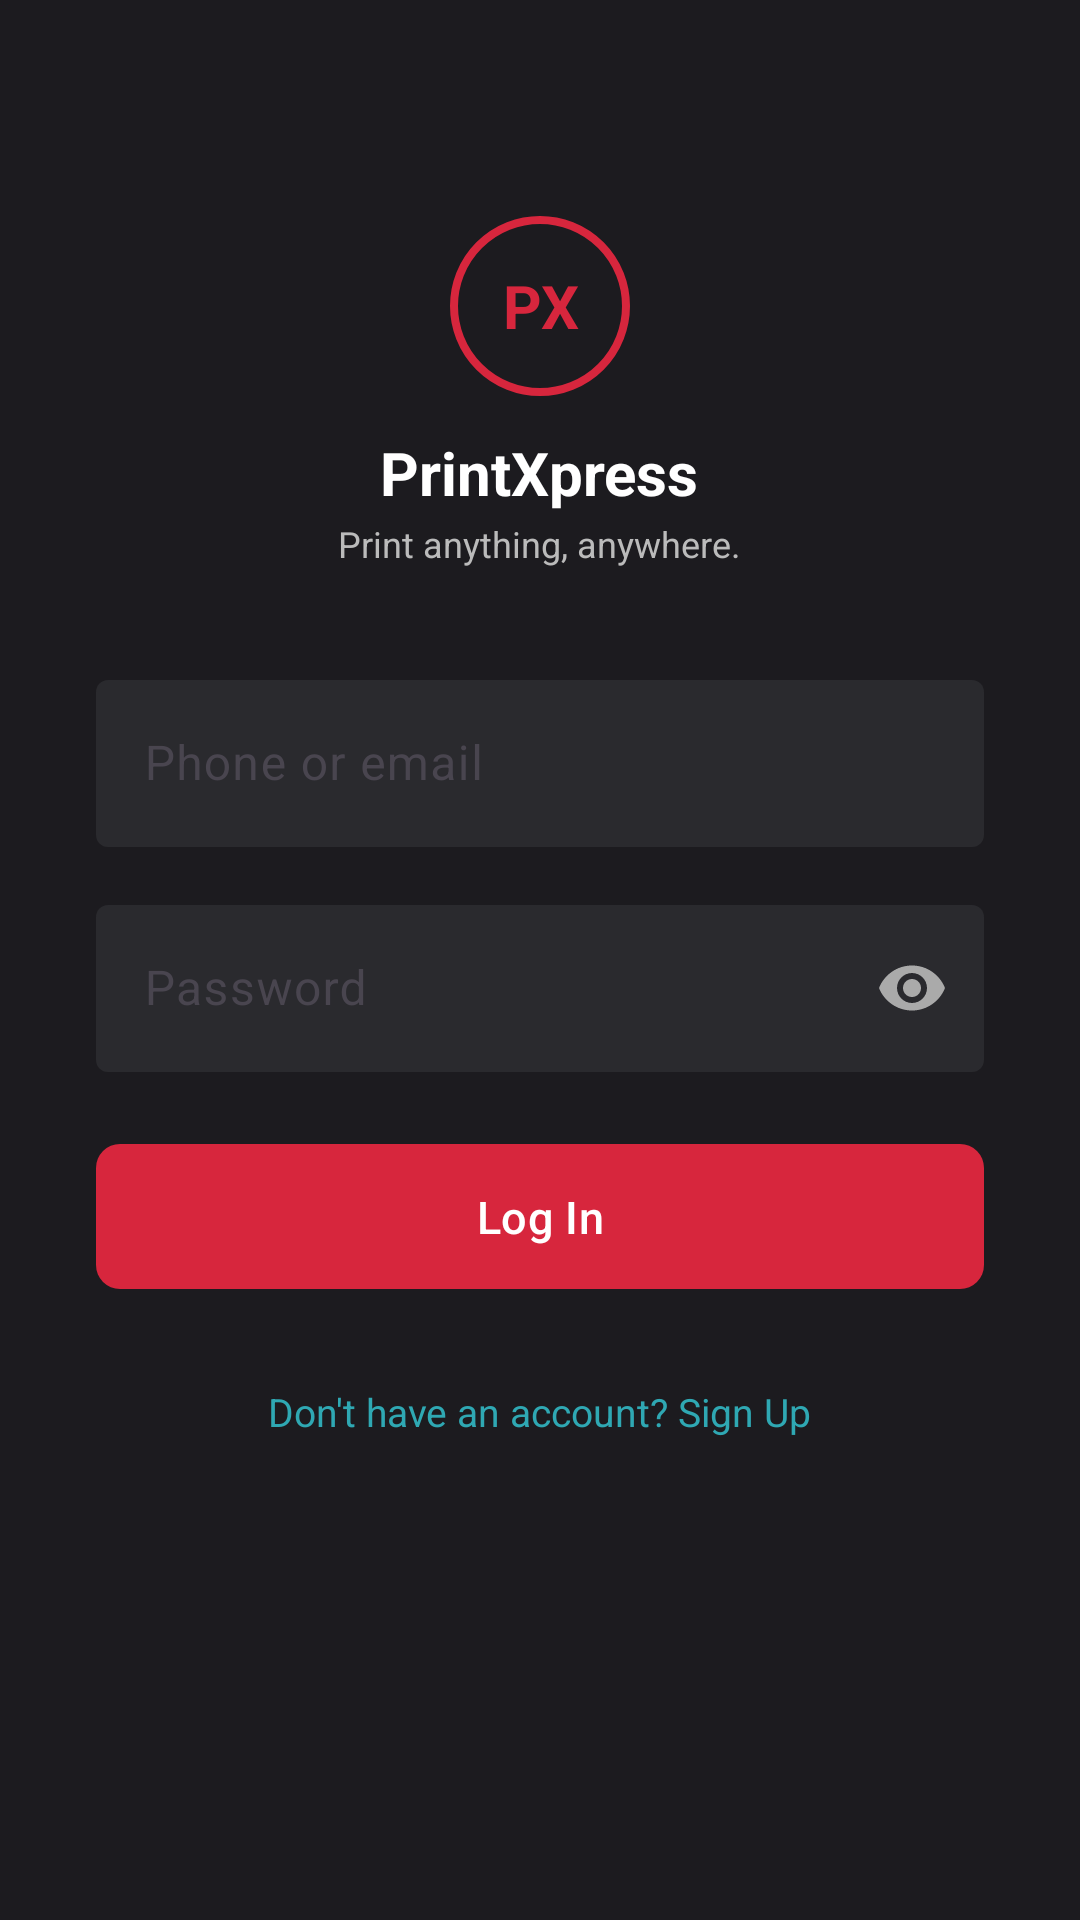

Produce the Android XML layout that renders to this screen, including the resource entries it uses.
<!-- AndroidManifest.xml: application theme Theme.PrintXpress -->
<!-- res/layout/activity_login.xml -->
<?xml version="1.0" encoding="utf-8"?>
<ScrollView xmlns:android="http://schemas.android.com/apk/res/android"
    xmlns:app="http://schemas.android.com/apk/res-auto"
    xmlns:tools="http://schemas.android.com/tools"
    android:layout_width="match_parent"
    android:layout_height="match_parent"
    android:background="@color/ink_charcoal"
    android:fillViewport="true">

    <LinearLayout
        android:layout_width="match_parent"
        android:layout_height="wrap_content"
        android:orientation="vertical"
        android:gravity="center_horizontal"
        android:padding="32dp">

        <Space android:layout_width="0dp" android:layout_height="40dp" />

        <TextView
            android:layout_width="60dp"
            android:layout_height="60dp"
            android:background="@drawable/bg_logo_circle"
            android:gravity="center"
            android:text="PX"
            android:textColor="@color/print_magenta"
            android:textSize="20sp"
            android:textStyle="bold" />

        <TextView
            android:layout_width="wrap_content"
            android:layout_height="wrap_content"
            android:layout_marginTop="12dp"
            android:text="@string/app_name"
            android:textColor="@color/white"
            android:textSize="20sp"
            android:textStyle="bold" />

        <TextView
            android:layout_width="wrap_content"
            android:layout_height="wrap_content"
            android:layout_marginTop="2dp"
            android:layout_marginBottom="32dp"
            android:text="@string/tagline"
            android:textColor="#BBBBBB"
            android:textSize="12sp" />

        <com.google.android.material.textfield.TextInputLayout
            android:layout_width="match_parent"
            android:layout_height="wrap_content"
            android:hint="@string/hint_phone_or_email"
            app:boxBackgroundColor="#2A2A2E"
            app:hintTextColor="#AAAAAA"
            app:boxStrokeWidth="0dp">

            <com.google.android.material.textfield.TextInputEditText
                android:id="@+id/input_email"
                android:layout_width="match_parent"
                android:layout_height="wrap_content"
                android:inputType="textEmailAddress"
                android:textColor="@color/white" />
        </com.google.android.material.textfield.TextInputLayout>

        <com.google.android.material.textfield.TextInputLayout
            android:layout_width="match_parent"
            android:layout_height="wrap_content"
            android:layout_marginTop="14dp"
            android:hint="@string/hint_password"
            app:boxBackgroundColor="#2A2A2E"
            app:hintTextColor="#AAAAAA"
            app:boxStrokeWidth="0dp"
            app:passwordToggleEnabled="true"
            app:passwordToggleTint="#AAAAAA">

            <com.google.android.material.textfield.TextInputEditText
                android:id="@+id/input_password"
                android:layout_width="match_parent"
                android:layout_height="wrap_content"
                android:inputType="textPassword"
                android:textColor="@color/white" />
        </com.google.android.material.textfield.TextInputLayout>

        <TextView
            android:id="@+id/text_error"
            android:layout_width="match_parent"
            android:layout_height="wrap_content"
            android:layout_marginTop="8dp"
            android:textColor="@color/print_magenta"
            android:textSize="12sp"
            android:visibility="gone"
            tools:visibility="visible"
            tools:text="Incorrect email or password." />

        <com.google.android.material.button.MaterialButton
            android:id="@+id/button_login"
            style="@style/Widget.PrintXpress.Button.Primary"
            android:layout_width="match_parent"
            android:layout_height="wrap_content"
            android:layout_marginTop="20dp"
            android:text="@string/action_login" />

        <ProgressBar
            android:id="@+id/progress"
            android:layout_width="wrap_content"
            android:layout_height="wrap_content"
            android:layout_marginTop="16dp"
            android:visibility="gone"
            android:indeterminateTint="@color/print_magenta" />

        <TextView
            android:id="@+id/text_go_register"
            android:layout_width="wrap_content"
            android:layout_height="wrap_content"
            android:layout_marginTop="20dp"
            android:text="@string/prompt_no_account"
            android:textColor="@color/cyan"
            android:textSize="13sp"
            android:padding="8dp" />

    </LinearLayout>
</ScrollView>
<!-- resources referenced by this layout -->
<resources>
  <color name="cyan">#2FA8B3</color>
  <color name="ink_charcoal">#1C1B1F</color>
  <color name="print_magenta">#D7263D</color>
  <color name="white">#FFFFFF</color>
  <!-- drawable bg_logo_circle (drawable) -->
  <?xml version="1.0" encoding="utf-8"?>
  <shape xmlns:android="http://schemas.android.com/apk/res/android" android:shape="oval">
      <solid android:color="@android:color/transparent" />
      <stroke android:width="2.5dp" android:color="@color/print_magenta" />
  </shape>
  <string name="action_login">Log In</string>
  <string name="app_name">PrintXpress</string>
  <string name="hint_password">Password</string>
  <string name="hint_phone_or_email">Phone or email</string>
  <string name="prompt_no_account">Don\'t have an account? Sign Up</string>
  <string name="tagline">Print anything, anywhere.</string>
  <style name="Widget.PrintXpress.Button.Primary" parent="Widget.Material3.Button">
          <item name="backgroundTint">@color/print_magenta</item>
          <item name="cornerRadius">8dp</item>
          <item name="android:textAllCaps">false</item>
          <item name="android:textSize">15sp</item>
          <item name="android:paddingTop">14dp</item>
          <item name="android:paddingBottom">14dp</item>
      </style>
  <style name="Theme.PrintXpress" parent="Theme.Material3.Light.NoActionBar">
          <item name="colorPrimary">@color/ink_charcoal</item>
          <item name="colorOnPrimary">@color/white</item>
          <item name="colorSecondary">@color/print_magenta</item>
          <item name="colorOnSecondary">@color/white</item>
          <item name="android:colorBackground">@color/paper_cream</item>
          <item name="colorSurface">@color/white</item>
          <item name="android:statusBarColor">@color/ink_charcoal</item>
          <item name="android:windowLightStatusBar" tools:targetApi="23">false</item>
      </style>
  <color name="paper_cream">#FAF7F2</color>
</resources>
